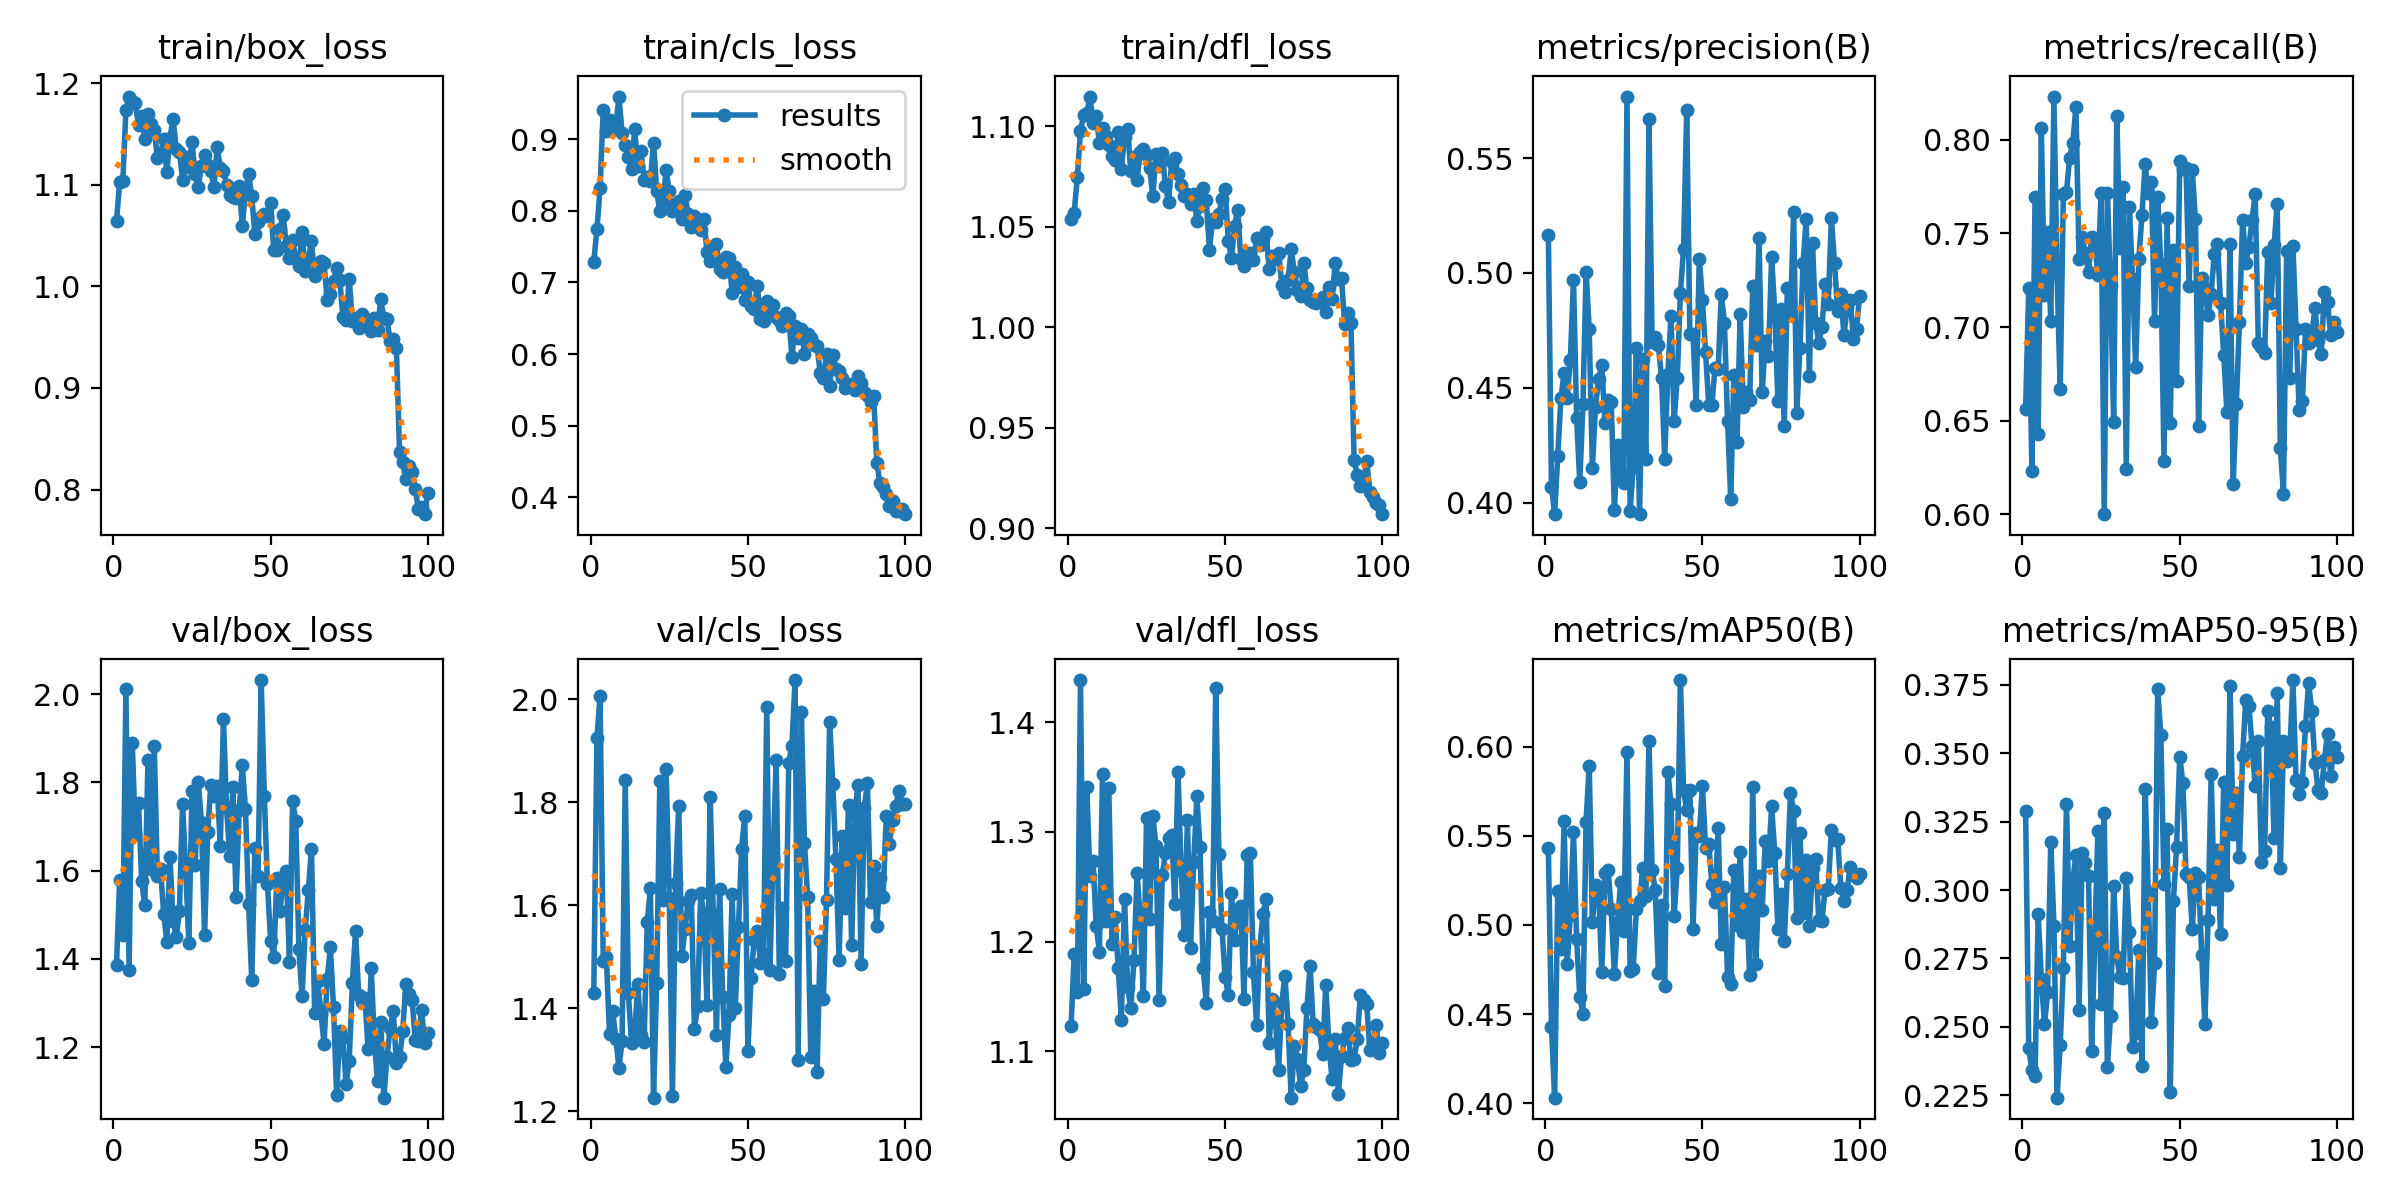

The data file committed next to this chart (first rows):
epoch, time, train/box_loss, train/cls_loss, train/dfl_loss, metrics/precision(B), metrics/recall(B), metrics/mAP50(B), metrics/mAP50-95(B), val/box_loss, val/cls_loss, val/dfl_loss, lr/pg0, lr/pg1, lr/pg2
1, 6.586, 1.064, 0.7284, 1.054, 0.5165, 0.6563, 0.5431, 0.3288, 1.387, 1.431, 1.123, 0.0005457, 0.0005457, 0.0005457
2, 12.6, 1.102, 0.774, 1.057, 0.407, 0.7208, 0.4428, 0.2421, 1.579, 1.925, 1.189, 0.001091, 0.001091, 0.001091
3, 18.32, 1.103, 0.8313, 1.075, 0.395, 0.6233, 0.4031, 0.2342, 1.453, 2.007, 1.154, 0.001624, 0.001624, 0.001624
4, 23.87, 1.174, 0.9405, 1.098, 0.4204, 0.7695, 0.5192, 0.2321, 2.011, 1.492, 1.438, 0.001617, 0.001617, 0.001617
5, 29.42, 1.187, 0.911, 1.106, 0.4456, 0.6428, 0.4862, 0.2912, 1.376, 1.499, 1.157, 0.001601, 0.001601, 0.001601
6, 34.96, 1.183, 0.9263, 1.106, 0.4564, 0.8062, 0.5583, 0.2674, 1.89, 1.349, 1.341, 0.001584, 0.001584, 0.001584
7, 40.5, 1.18, 0.9122, 1.115, 0.4458, 0.717, 0.478, 0.251, 1.683, 1.395, 1.259, 0.001568, 0.001568, 0.001568
8, 46.52, 1.158, 0.9176, 1.102, 0.4622, 0.7507, 0.5057, 0.2626, 1.752, 1.341, 1.273, 0.001551, 0.001551, 0.001551
9, 52.04, 1.168, 0.9595, 1.105, 0.4971, 0.703, 0.5523, 0.3177, 1.576, 1.284, 1.215, 0.001535, 0.001535, 0.001535
10, 57.54, 1.145, 0.9088, 1.092, 0.4368, 0.8232, 0.4921, 0.287, 1.521, 1.336, 1.191, 0.001518, 0.001518, 0.001518
11, 63.02, 1.17, 0.8919, 1.099, 0.409, 0.7285, 0.4597, 0.2241, 1.851, 1.842, 1.353, 0.001502, 0.001502, 0.001502
12, 68.54, 1.16, 0.8748, 1.095, 0.4429, 0.6667, 0.4502, 0.2434, 1.603, 1.429, 1.218, 0.001485, 0.001485, 0.001485
13, 74.02, 1.154, 0.8587, 1.091, 0.5003, 0.7712, 0.5579, 0.2717, 1.882, 1.333, 1.34, 0.001469, 0.001469, 0.001469
14, 79.59, 1.127, 0.9141, 1.085, 0.4755, 0.7723, 0.5893, 0.3316, 1.588, 1.351, 1.198, 0.001452, 0.001452, 0.001452
15, 85.11, 1.13, 0.8621, 1.083, 0.4152, 0.7904, 0.5014, 0.2797, 1.604, 1.447, 1.222, 0.001436, 0.001436, 0.001436
16, 90.62, 1.145, 0.8828, 1.097, 0.4417, 0.7984, 0.5226, 0.3036, 1.503, 1.347, 1.176, 0.001419, 0.001419, 0.001419
17, 96.26, 1.113, 0.8431, 1.079, 0.4538, 0.8177, 0.5183, 0.3129, 1.439, 1.335, 1.129, 0.001403, 0.001403, 0.001403
18, 101.9, 1.146, 0.8467, 1.095, 0.4599, 0.7365, 0.4735, 0.2561, 1.63, 1.567, 1.239, 0.001386, 0.001386, 0.001386
19, 107.4, 1.165, 0.8421, 1.099, 0.4347, 0.748, 0.529, 0.3134, 1.487, 1.633, 1.158, 0.00137, 0.00137, 0.00137
20, 113, 1.135, 0.8952, 1.078, 0.4446, 0.7397, 0.5309, 0.31, 1.449, 1.226, 1.139, 0.001353, 0.001353, 0.001353
21, 118.4, 1.133, 0.8277, 1.085, 0.4438, 0.7295, 0.5089, 0.3051, 1.508, 1.449, 1.183, 0.001337, 0.001337, 0.001337
22, 123.9, 1.105, 0.7994, 1.073, 0.3967, 0.748, 0.4723, 0.2413, 1.752, 1.842, 1.263, 0.00132, 0.00132, 0.00132
23, 129.4, 1.127, 0.8142, 1.087, 0.4249, 0.7445, 0.5014, 0.2823, 1.602, 1.611, 1.219, 0.001304, 0.001304, 0.001304
24, 134.9, 1.118, 0.8564, 1.089, 0.4123, 0.7278, 0.5241, 0.3218, 1.437, 1.864, 1.15, 0.001287, 0.001287, 0.001287
25, 140.4, 1.142, 0.8275, 1.086, 0.4087, 0.7716, 0.4967, 0.2585, 1.78, 1.614, 1.312, 0.001271, 0.001271, 0.001271
26, 146, 1.11, 0.7996, 1.079, 0.5768, 0.6, 0.597, 0.328, 1.613, 1.23, 1.221, 0.001254, 0.001254, 0.001254
27, 151.5, 1.098, 0.8039, 1.065, 0.3964, 0.7717, 0.4744, 0.2352, 1.801, 1.643, 1.315, 0.001238, 0.001238, 0.001238
28, 157.1, 1.119, 0.8138, 1.086, 0.4154, 0.7218, 0.4753, 0.2538, 1.71, 1.793, 1.287, 0.001221, 0.001221, 0.001221
29, 162.6, 1.13, 0.7891, 1.08, 0.4674, 0.6494, 0.5091, 0.3016, 1.453, 1.501, 1.147, 0.001205, 0.001205, 0.001205
30, 168, 1.119, 0.8224, 1.087, 0.395, 0.8129, 0.5132, 0.2757, 1.687, 1.553, 1.261, 0.001188, 0.001188, 0.001188
31, 173.4, 1.114, 0.7955, 1.07, 0.4624, 0.742, 0.532, 0.268, 1.794, 1.608, 1.28, 0.001172, 0.001172, 0.001172
32, 178.9, 1.098, 0.7776, 1.062, 0.4192, 0.7747, 0.516, 0.2677, 1.769, 1.621, 1.295, 0.001155, 0.001155, 0.001155
33, 184.3, 1.137, 0.7926, 1.082, 0.5668, 0.6243, 0.6035, 0.3046, 1.793, 1.359, 1.297, 0.001139, 0.001139, 0.001139
34, 190, 1.117, 0.7811, 1.084, 0.4699, 0.7639, 0.5311, 0.2848, 1.656, 1.404, 1.234, 0.001122, 0.001122, 0.001122
35, 195.5, 1.114, 0.7737, 1.076, 0.4721, 0.7259, 0.5194, 0.2424, 1.943, 1.623, 1.355, 0.001106, 0.001106, 0.001106
36, 201, 1.1, 0.7892, 1.071, 0.4684, 0.6785, 0.4733, 0.2476, 1.741, 1.581, 1.265, 0.001089, 0.001089, 0.001089
37, 206.6, 1.09, 0.7426, 1.065, 0.4542, 0.7365, 0.5112, 0.2779, 1.634, 1.406, 1.206, 0.001073, 0.001073, 0.001073
38, 212, 1.087, 0.7304, 1.066, 0.4191, 0.76, 0.4654, 0.2356, 1.789, 1.811, 1.311, 0.001056, 0.001056, 0.001056
39, 217.6, 1.087, 0.7484, 1.061, 0.456, 0.787, 0.5861, 0.3371, 1.541, 1.583, 1.194, 0.00104, 0.00104, 0.00104
40, 223.1, 1.099, 0.7541, 1.066, 0.4813, 0.7714, 0.5681, 0.2994, 1.736, 1.348, 1.272, 0.001023, 0.001023, 0.001023
41, 228.6, 1.059, 0.7188, 1.053, 0.4355, 0.7777, 0.5048, 0.2516, 1.839, 1.632, 1.332, 0.001007, 0.001007, 0.001007
42, 234.3, 1.094, 0.714, 1.06, 0.4544, 0.7032, 0.5321, 0.2733, 1.741, 1.422, 1.286, 0.0009904, 0.0009904, 0.0009904
43, 239.8, 1.111, 0.7359, 1.069, 0.4914, 0.7694, 0.6374, 0.3735, 1.525, 1.286, 1.176, 0.0009739, 0.0009739, 0.0009739
44, 245.3, 1.088, 0.734, 1.063, 0.5104, 0.7337, 0.5756, 0.3566, 1.351, 1.386, 1.144, 0.0009574, 0.0009574, 0.0009574
45, 250.8, 1.052, 0.685, 1.039, 0.5707, 0.6286, 0.5643, 0.3022, 1.65, 1.621, 1.227, 0.0009409, 0.0009409, 0.0009409
46, 256.4, 1.063, 0.7212, 1.054, 0.4736, 0.758, 0.5759, 0.3222, 1.587, 1.401, 1.219, 0.0009244, 0.0009244, 0.0009244
47, 261.9, 1.068, 0.693, 1.053, 0.4734, 0.649, 0.4978, 0.2261, 2.032, 1.558, 1.431, 0.0009078, 0.0009078, 0.0009078
48, 267.4, 1.071, 0.7117, 1.056, 0.4425, 0.7412, 0.5516, 0.296, 1.769, 1.708, 1.28, 0.0008913, 0.0008913, 0.0008913
49, 272.9, 1.069, 0.6758, 1.064, 0.5062, 0.6714, 0.5499, 0.3157, 1.569, 1.774, 1.211, 0.0008748, 0.0008748, 0.0008748
50, 278.4, 1.082, 0.7005, 1.069, 0.4882, 0.7885, 0.5778, 0.3487, 1.441, 1.317, 1.167, 0.0008583, 0.0008583, 0.0008583
51, 283.9, 1.035, 0.6671, 1.043, 0.4656, 0.7842, 0.5434, 0.3393, 1.405, 1.459, 1.151, 0.0008418, 0.0008418, 0.0008418
52, 289.4, 1.036, 0.6626, 1.034, 0.4426, 0.7852, 0.5456, 0.3058, 1.584, 1.533, 1.245, 0.0008253, 0.0008253, 0.0008253
53, 294.9, 1.057, 0.6949, 1.051, 0.4426, 0.7222, 0.5228, 0.3047, 1.508, 1.55, 1.202, 0.0008088, 0.0008088, 0.0008088
54, 300.4, 1.07, 0.6492, 1.059, 0.4585, 0.7837, 0.5128, 0.2859, 1.583, 1.489, 1.226, 0.0007923, 0.0007923, 0.0007923
55, 306.1, 1.039, 0.6466, 1.034, 0.4581, 0.7576, 0.5546, 0.3064, 1.599, 1.504, 1.232, 0.0007758, 0.0007758, 0.0007758
56, 311.6, 1.028, 0.6734, 1.031, 0.4909, 0.6472, 0.4894, 0.3048, 1.392, 1.986, 1.147, 0.0007593, 0.0007593, 0.0007593
57, 317.1, 1.046, 0.6546, 1.037, 0.4781, 0.7265, 0.5211, 0.2761, 1.758, 1.474, 1.279, 0.0007428, 0.0007428, 0.0007428
58, 322.6, 1.027, 0.6686, 1.037, 0.4355, 0.7208, 0.4709, 0.2512, 1.712, 1.692, 1.28, 0.0007263, 0.0007263, 0.0007263
59, 328.1, 1.02, 0.6513, 1.034, 0.4014, 0.7065, 0.4666, 0.289, 1.422, 1.882, 1.172, 0.0007098, 0.0007098, 0.0007098
60, 333.8, 1.053, 0.6479, 1.045, 0.4553, 0.7177, 0.5309, 0.3426, 1.315, 1.467, 1.124, 0.0006933, 0.0006933, 0.0006933
... 40 more rows
